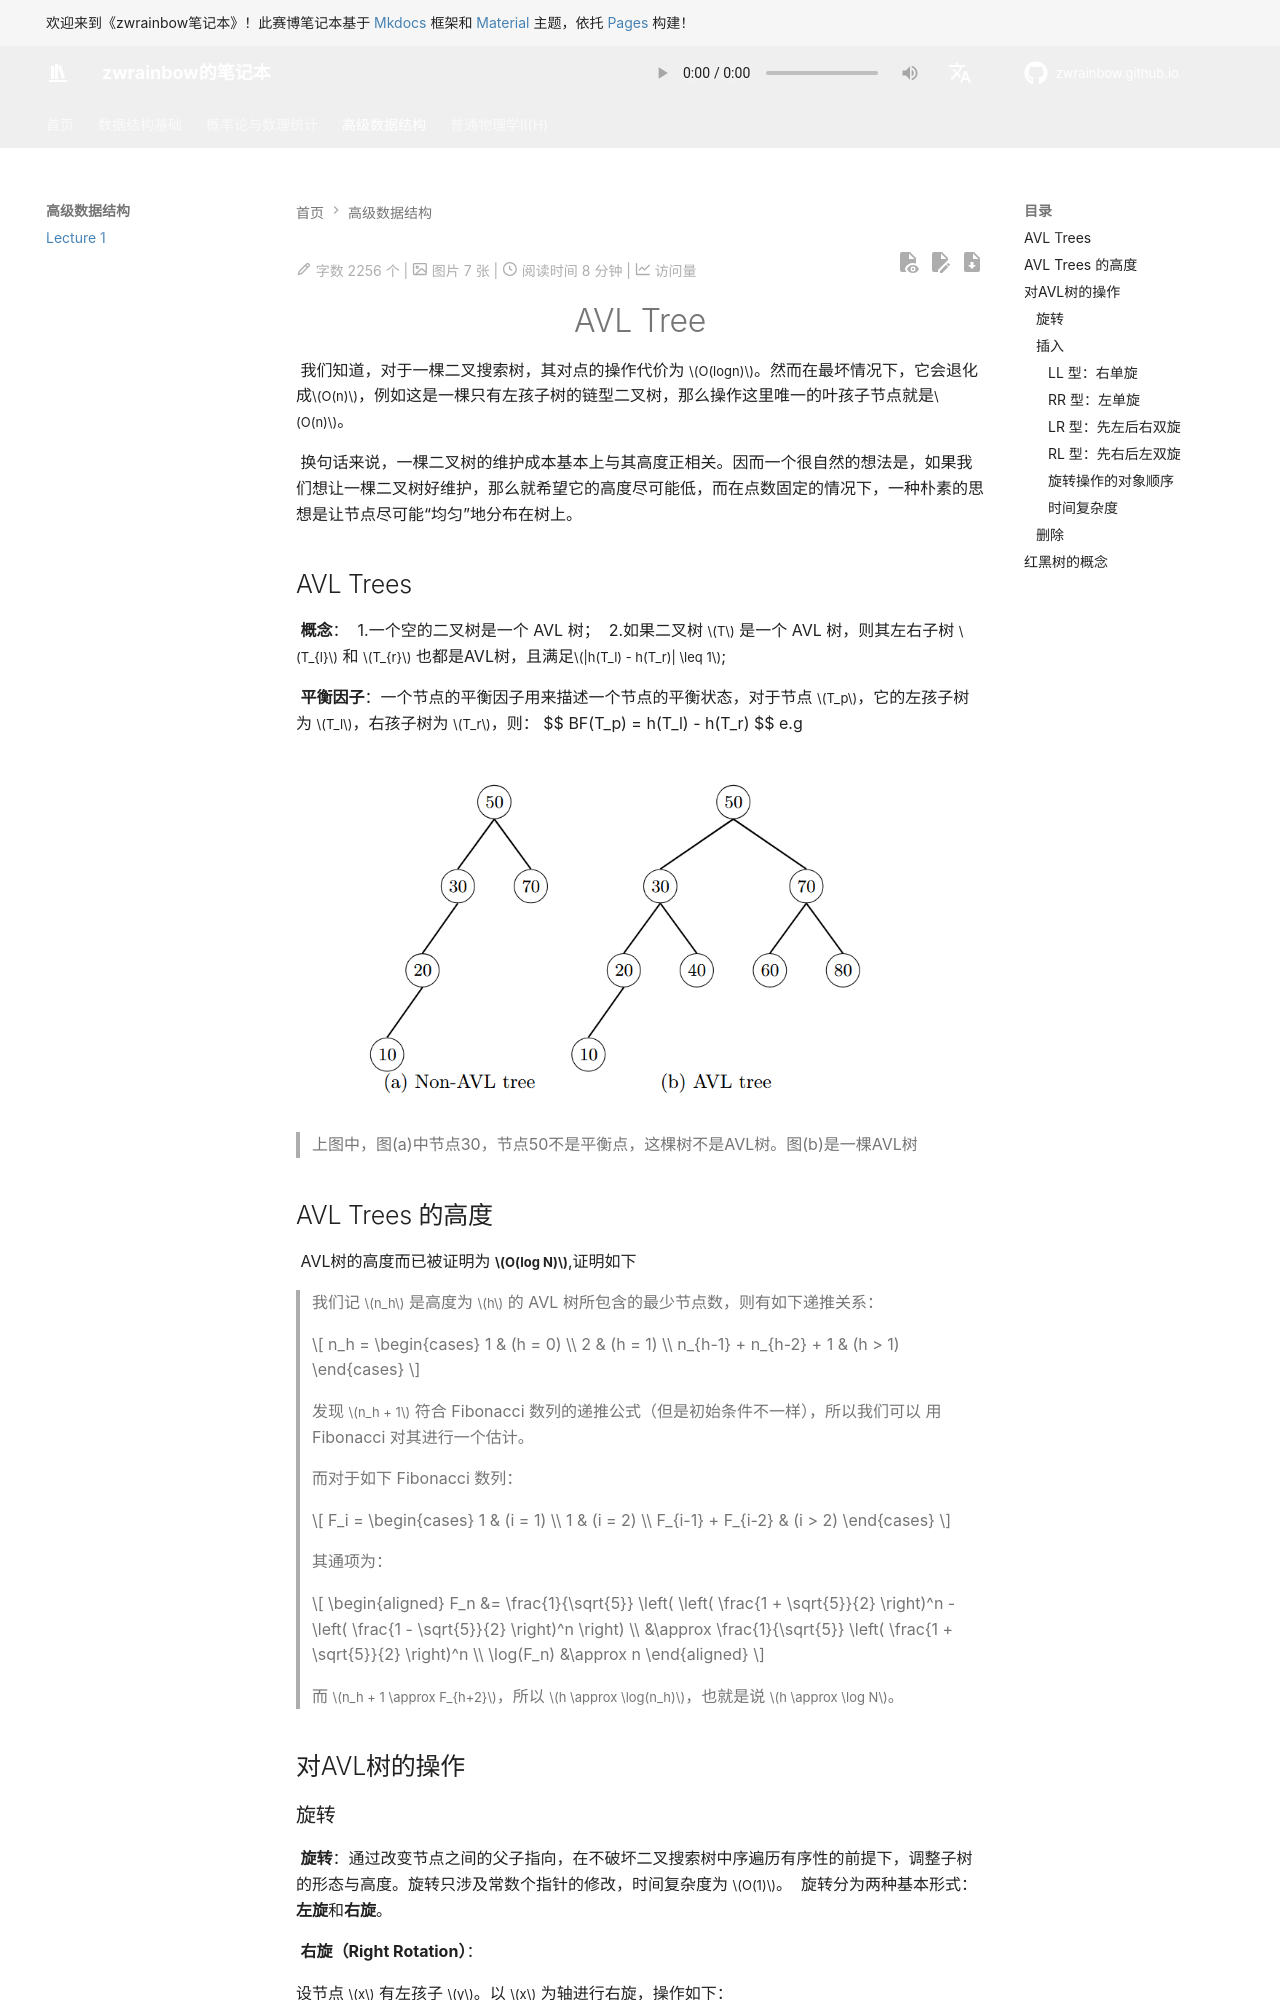

repository: zwrainbow/zwrainbow.github.io · page: 高级数据结构/Lecture 1/index.html · generator: mkdocs

<!DOCTYPE html>
<html lang="zh-CN">
<head>
    <meta charset="UTF-8">
    <title>居中大标题</title>
    <style>
        .centered-title {
            text-align: center;      /* 水平居中 */
            font-size: 48px;         /* 字体调大 */
            font-weight: bold;       /* 加粗 */
            margin-top: 20px;        /* 可选的顶部间距 */
        }
    </style>
</head>
<body>
    <h1 class="centered-title">AVL Tree</h1>
</body>
</html>

	我们知道，对于一棵二叉搜索树，其对点的操作代价为 $O(logn)$。然而在最坏情况下，它会退化成$O(n)$，例如这是一棵只有左孩子树的链型二叉树，那么操作这里唯一的叶孩子节点就是$O(n)$。

	换句话来说，一棵二叉树的维护成本基本上与其高度正相关。因而一个很自然的想法是，如果我们想让一棵二叉树好维护，那么就希望它的高度尽可能低，而在点数固定的情况下，一种朴素的思想是让节点尽可能“均匀”地分布在树上。

## AVL Trees

	**概念**：
	1.一个空的二叉树是一个 AVL 树；
	2.如果二叉树 $T$ 是一个 AVL 树，则其左右子树 $T_{l}$ 和 $T_{r}$ 也都是AVL树，且满足$|h(T_l) - h(T_r)| \leq 1$;

	**平衡因子**：一个节点的平衡因子用来描述一个节点的平衡状态，对于节点 $T_p$，它的左孩子树为 $T_l$，右孩子树为 $T_r$，则：
$$
BF(T_p) = h(T_l) - h(T_r)
$$
e.g

![image-20260917140848995](assets/image-20260917140848995.png)

> 上图中，图(a)中节点30，节点50不是平衡点，这棵树不是AVL树。图(b)是一棵AVL树
